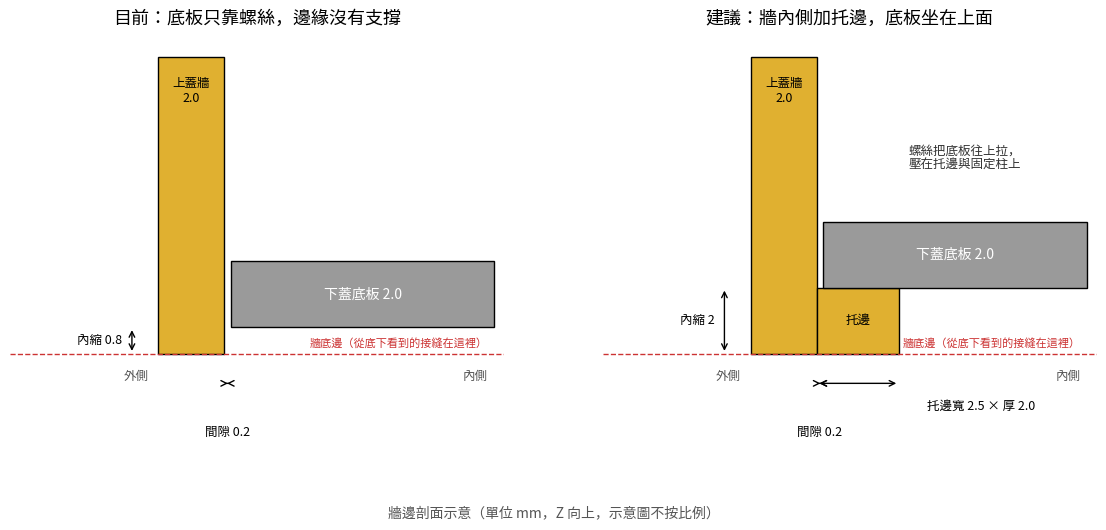

This chart was generated by the following Python code: (Note: this script raises an exception after producing the figure.)
"""Schematic cross-section of the top case wall and the bottom plate: current vs. proposed ledge (not to scale in X)."""
import matplotlib
matplotlib.use("Agg")
import matplotlib.pyplot as plt
from matplotlib.patches import Polygon, Rectangle

plt.rcParams["font.family"] = ["Microsoft JhengHei", "sans-serif"]
WALL, PLATE, CLEAR, EXT = 2.0, 2.0, 0.2, 8.0
WALL_H = 9.0


def panel(ax, title, recess, ledge):
    ax.set_title(title, fontsize=13, pad=12)
    # outside is to the left, inside to the right; z = 0 is the bottom edge of the wall
    ax.add_patch(Rectangle((0, 0), WALL, WALL_H, fc="#e0b030", ec="k"))
    ax.text(WALL / 2, WALL_H - 0.6, "上蓋牆\n2.0", ha="center", va="top", fontsize=9)
    if ledge:
        ax.add_patch(Rectangle((WALL, 0), ledge[0], ledge[1], fc="#e0b030", ec="k"))
        ax.text(WALL + ledge[0] / 2, ledge[1] / 2, "托邊", ha="center", va="center", fontsize=9)
    x0 = WALL + CLEAR
    ax.add_patch(Rectangle((x0, recess), EXT, PLATE, fc="#9a9a9a", ec="k"))
    ax.text(x0 + EXT / 2, recess + PLATE / 2, "下蓋底板 2.0", ha="center", va="center", fontsize=10, color="w")
    ax.annotate("", (-0.8, 0), (-0.8, recess), arrowprops=dict(arrowstyle="<->"))
    ax.text(-1.1, recess / 2, f"內縮 {recess:g}", ha="right", va="center", fontsize=9)
    ax.annotate("", (WALL, -0.9), (x0, -0.9), arrowprops=dict(arrowstyle="<->"))
    ax.text(WALL + CLEAR / 2, -2.2, "間隙 0.2", ha="center", va="top", fontsize=9)
    ax.text(-0.3, -0.5, "外側", ha="right", va="top", fontsize=9, color="#555")
    ax.text(WALL + EXT, -0.5, "內側", ha="right", va="top", fontsize=9, color="#555")
    ax.axhline(0, color="#c33", lw=1, ls="--")
    ax.text(WALL + EXT, 0.15, "牆底邊（從底下看到的接縫在這裡）", ha="right", va="bottom", fontsize=8, color="#c33")
    ax.set_xlim(-4.5, WALL + EXT + 0.5)
    ax.set_ylim(-4, WALL_H + 0.5)
    ax.set_aspect("equal")
    ax.axis("off")


fig, axes = plt.subplots(1, 2, figsize=(12, 5.5))
panel(axes[0], "目前：底板只靠螺絲，邊緣沒有支撐", 0.8, None)
panel(axes[1], "建議：牆內側加托邊，底板坐在上面", 2.0, (2.5, 2.0))
axes[1].annotate("", (WALL + 2.5, -0.9), (WALL, -0.9), arrowprops=dict(arrowstyle="<->"))
axes[1].text(WALL + 5.0, -1.4, "托邊寬 2.5 × 厚 2.0", ha="center", va="top", fontsize=9)
axes[1].text(WALL + 4.5, 5.6, "螺絲把底板往上拉，\n壓在托邊與固定柱上", ha="center", fontsize=9, color="#333")
fig.text(0.5, 0.02, "牆邊剖面示意（單位 mm，Z 向上，示意圖不按比例）", ha="center", fontsize=10, color="#555")
fig.tight_layout(rect=(0, 0.05, 1, 0.93))
fig.savefig("docs/ledge_section.png", dpi=150)
